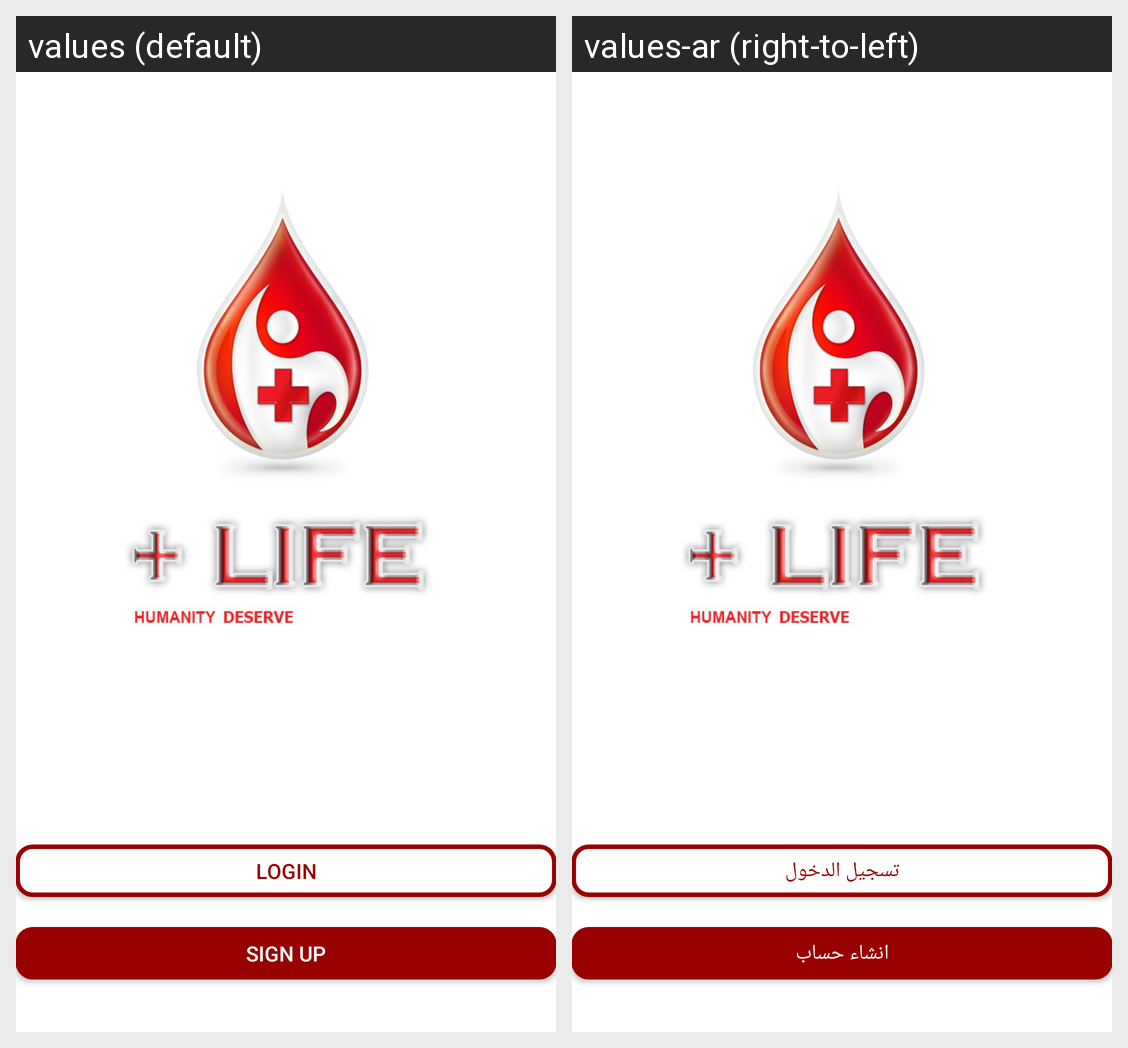

Here is an Android app screen in its default locale and in the app's own translations. Write out the translated-string differences for the strings that appear on this screen.
Android screen res/layout/activity_main.xml rendered under 2 locales, left to right: values (default), values-ar (right-to-left). Device: Nexus 5 (rendered at 1080×1920; each locale shown at half size, 540×960, under a caption strip naming it); theme white.
Strings drawn on this screen, with the default value and each locale's value (text and hints the layout hard-codes, and strings that could not be matched under every locale, appear in the picture but are not listed):

login_button
  values: Login
  values-ar: تسجيل الدخول

sign_up_button
  values: Sign up
  values-ar: انشاء حساب
